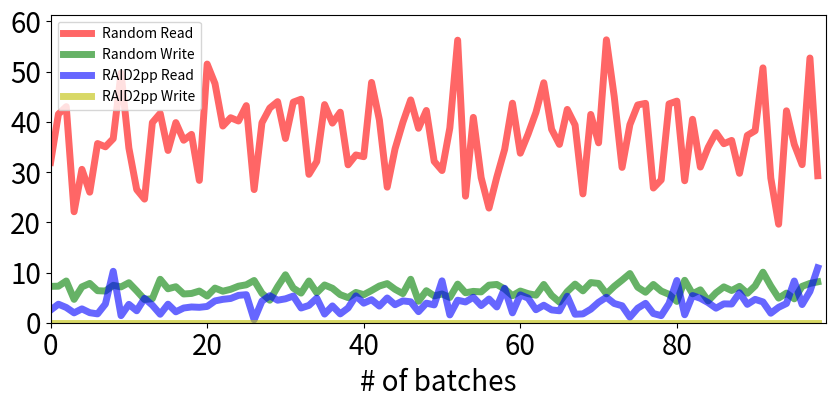

Here is the Python script that generated this plot:
import matplotlib.pyplot as plt

if __name__ == "__main__":
    randReadVar = [31.93103448275862, 41.55172413793103, 43.03448275862069, 22.103448275862068, 30.551724137931036, 26.0, 35.689655172413794, 35.03448275862069, 36.6551724137931, 49.724137931034484, 34.793103448275865, 26.517241379310345, 24.620689655172413, 39.86206896551724, 41.689655172413794, 34.310344827586206, 39.86206896551724, 36.3448275862069, 37.51724137931034, 28.344827586206897, 51.51724137931034, 47.62068965517241, 39.172413793103445, 40.827586206896555, 40.172413793103445, 43.241379310344826, 26.517241379310345, 39.827586206896555, 42.758620689655174, 44.03448275862069, 36.689655172413794, 43.93103448275862, 44.51724137931034, 29.551724137931036, 32.10344827586207, 43.44827586206897, 39.758620689655174, 41.93103448275862, 31.448275862068964, 33.41379310344828, 33.06896551724138, 47.86206896551724, 40.37931034482759, 27.0, 34.62068965517241, 39.89655172413793, 44.37931034482759, 38.724137931034484, 42.275862068965516, 32.13793103448276, 30.310344827586206, 38.793103448275865, 56.275862068965516, 25.20689655172414, 40.89655172413793, 28.896551724137932, 22.82758620689655, 29.0, 34.51724137931034, 43.724137931034484, 33.758620689655174, 37.58620689655172, 41.89655172413793, 47.793103448275865, 38.51724137931034, 35.51724137931034, 42.48275862068966, 39.37931034482759, 25.655172413793103, 41.48275862068966, 35.827586206896555, 56.3448275862069, 45.03448275862069, 30.93103448275862, 39.44827586206897, 43.37931034482759, 43.689655172413794, 26.82758620689655, 28.448275862068964, 43.58620689655172, 44.13793103448276, 28.275862068965516, 40.51724137931034, 31.0, 34.93103448275862, 37.86206896551724, 35.6551724137931, 36.310344827586206, 29.75862068965517, 37.310344827586206, 38.241379310344826, 50.758620689655174, 28.82758620689655, 19.620689655172413, 42.206896551724135, 35.51724137931034, 31.482758620689655, 52.724137931034484, 29.275862068965516]

    randWriteVar = [7.241379310344827, 7.275862068965517, 8.310344827586206, 4.655172413793103, 7.137931034482759, 7.827586206896552, 6.379310344827586, 6.310344827586207, 7.448275862068965, 7.137931034482759, 7.9655172413793105, 6.344827586206897, 4.620689655172414, 4.793103448275862, 8.655172413793103, 6.758620689655173, 7.172413793103448, 5.724137931034483, 5.827586206896552, 6.310344827586207, 5.310344827586207, 6.896551724137931, 6.275862068965517, 6.655172413793103, 7.275862068965517, 7.551724137931035, 8.413793103448276, 5.862068965517241, 4.482758620689655, 7.172413793103448, 9.551724137931034, 6.896551724137931, 5.896551724137931, 8.310344827586206, 5.9655172413793105, 7.517241379310345, 6.862068965517241, 5.586206896551724, 5.0, 6.0344827586206895, 5.586206896551724, 6.413793103448276, 7.310344827586207, 7.793103448275862, 6.655172413793103, 5.793103448275862, 8.655172413793103, 4.275862068965517, 6.379310344827586, 5.344827586206897, 5.724137931034483, 5.0344827586206895, 7.689655172413793, 5.9655172413793105, 6.241379310344827, 6.137931034482759, 7.482758620689655, 7.620689655172414, 6.724137931034483, 5.379310344827586, 6.310344827586207, 5.793103448275862, 5.482758620689655, 7.620689655172414, 5.448275862068965, 4.103448275862069, 6.206896551724138, 7.689655172413793, 6.344827586206897, 8.0, 7.827586206896552, 5.758620689655173, 7.241379310344827, 8.482758620689655, 9.793103448275861, 7.068965517241379, 6.068965517241379, 7.620689655172414, 6.310344827586207, 5.655172413793103, 4.241379310344827, 8.448275862068966, 5.758620689655173, 6.551724137931035, 4.344827586206897, 5.9655172413793105, 7.137931034482759, 6.413793103448276, 7.241379310344827, 5.862068965517241, 7.344827586206897, 10.068965517241379, 7.310344827586207, 4.896551724137931, 5.896551724137931, 4.758620689655173, 7.241379310344827, 7.827586206896552, 8.137931034482758]

    raid2ppReadVar = [2.5172413793103448, 3.689655172413793, 3.0344827586206895, 1.9655172413793103, 2.7586206896551726, 2.0, 1.7586206896551724, 3.7241379310344827, 10.241379310344827, 1.4137931034482758, 3.6551724137931036, 2.3793103448275863, 4.862068965517241, 3.4827586206896552, 1.6896551724137931, 3.689655172413793, 2.1724137931034484, 2.9310344827586206, 3.1379310344827585, 3.0689655172413794, 3.2413793103448274, 4.344827586206897, 4.655172413793103, 4.827586206896552, 5.448275862068965, 5.586206896551724, 0.5862068965517241, 4.310344827586207, 5.379310344827586, 4.482758620689655, 4.758620689655173, 5.310344827586207, 2.9310344827586206, 3.4482758620689653, 4.896551724137931, 1.7241379310344827, 3.3448275862068964, 1.7586206896551724, 2.9310344827586206, 5.344827586206897, 3.896551724137931, 4.586206896551724, 3.310344827586207, 4.931034482758621, 3.586206896551724, 4.344827586206897, 4.172413793103448, 2.206896551724138, 3.896551724137931, 3.5517241379310347, 8.344827586206897, 1.5517241379310345, 4.482758620689655, 4.137931034482759, 5.068965517241379, 3.413793103448276, 4.724137931034483, 3.1379310344827585, 6.862068965517241, 1.9655172413793103, 5.551724137931035, 4.896551724137931, 2.586206896551724, 3.4827586206896552, 2.5517241379310347, 2.3793103448275863, 5.275862068965517, 1.6896551724137931, 1.7586206896551724, 2.689655172413793, 4.068965517241379, 5.068965517241379, 3.8275862068965516, 3.3793103448275863, 1.103448275862069, 2.896551724137931, 3.8620689655172415, 1.8275862068965518, 1.4137931034482758, 3.8275862068965516, 8.413793103448276, 1.5862068965517242, 5.413793103448276, 4.862068965517241, 4.0, 2.896551724137931, 3.7586206896551726, 3.7241379310344827, 5.9655172413793105, 3.6551724137931036, 4.655172413793103, 4.137931034482759, 1.896551724137931, 3.0689655172413794, 3.8275862068965516, 8.310344827586206, 3.6206896551724137, 6.241379310344827, 10.931034482758621]

    raid2ppWriteVar = [0.0, 0.0, 0.0, 0.0, 0.0, 0.0, 0.0, 0.0, 0.0, 0.0, 0.0, 0.0, 0.0, 0.0, 0.0, 0.0, 0.0, 0.0, 0.0, 0.0, 0.0, 0.0, 0.0, 0.0, 0.0, 0.0, 0.0, 0.0, 0.0, 0.0, 0.0, 0.0, 0.0, 0.0, 0.0, 0.0, 0.0, 0.0, 0.0, 0.0, 0.0, 0.0, 0.0, 0.0, 0.0, 0.0, 0.0, 0.0, 0.0, 0.0, 0.0, 0.0, 0.0, 0.0, 0.0, 0.0, 0.0, 0.0, 0.0, 0.0, 0.0, 0.0, 0.0, 0.0, 0.0, 0.0, 0.0, 0.0, 0.0, 0.0, 0.0, 0.0, 0.0, 0.0, 0.0, 0.0, 0.0, 0.0, 0.0, 0.0, 0.0, 0.0, 0.0, 0.0, 0.0, 0.0, 0.0, 0.0, 0.0, 0.0, 0.0, 0.0, 0.0, 0.0, 0.0, 0.0, 0.0, 0.0, 0.0]


    batchSize = 406
    fig, ax = plt.subplots(figsize=(10, 4))

    plt.xlabel("# of batches", fontsize=20)

    ax.set_ylim([0, max(randReadVar)+5])
    ax.set_xlim([0, len(randReadVar)])

    plt.xticks(fontsize=20)
    plt.yticks(fontsize=20)

    plt.plot(list(range(len(randReadVar))), randReadVar, 'r-', lw=5, alpha=0.6, label="Random Read")
    plt.plot(list(range(len(randWriteVar))), randWriteVar, 'g-', lw=5, alpha=0.6, label="Random Write")
    plt.plot(list(range(len(raid2ppReadVar))), raid2ppReadVar, 'b-', lw=5, alpha=0.6, label="RAID2pp Read")
    plt.plot(list(range(len(raid2ppWriteVar))), raid2ppWriteVar, 'y-', lw=5, alpha=0.6,
             label="RAID2pp Write")
    plt.legend(loc="best", fontsize=10)
    plt.savefig("BatchSize=" + str(batchSize) + "-Line.pdf", dpi=600, format="pdf")
    plt.show()
